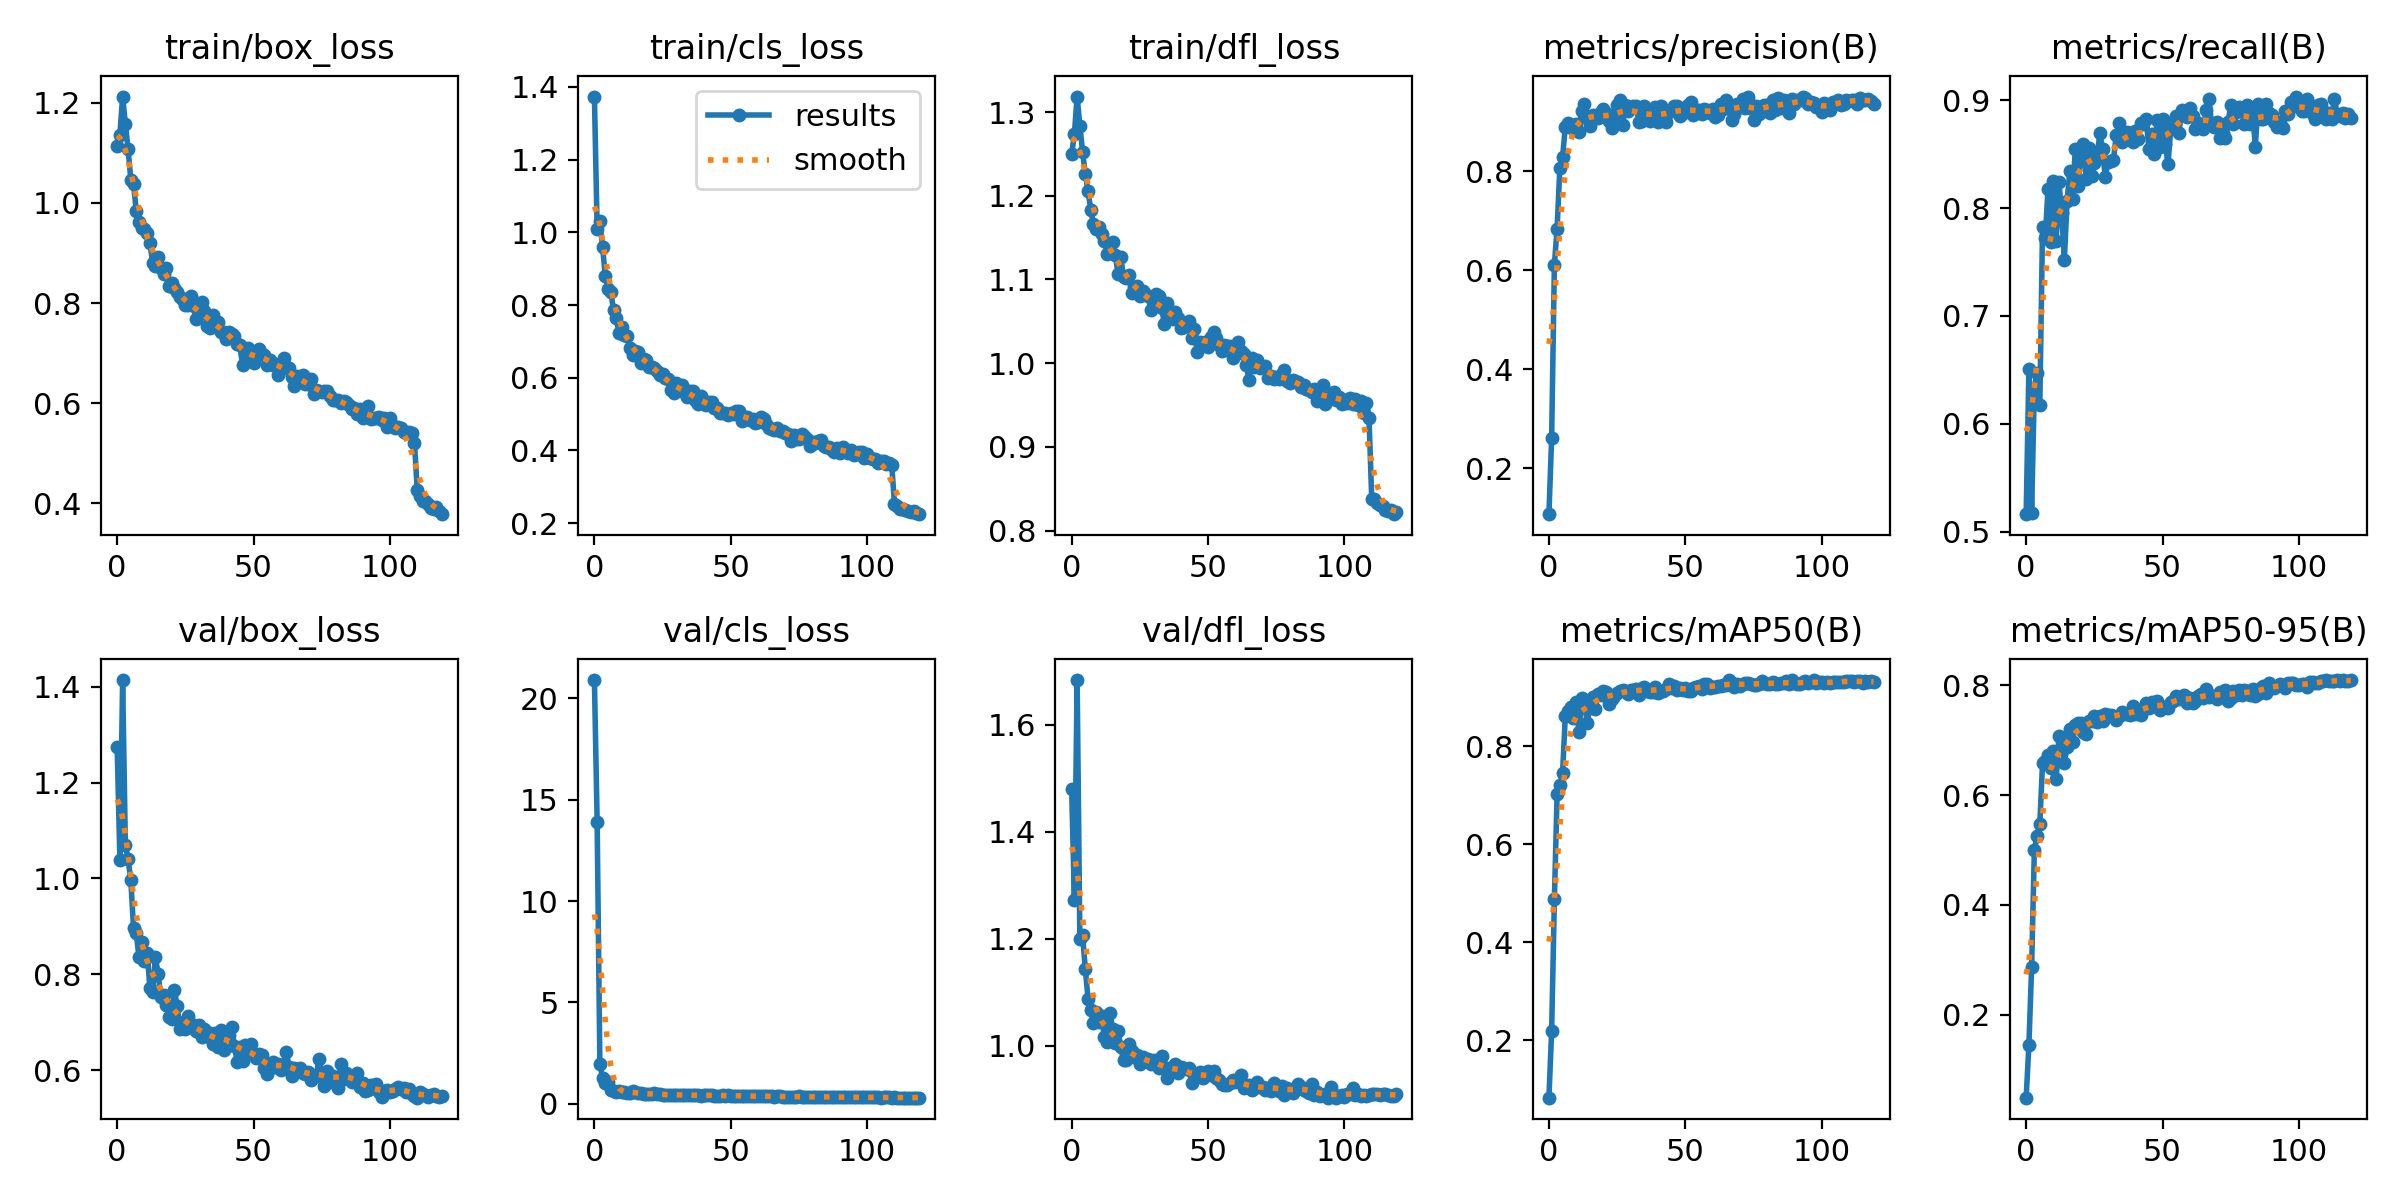

The table this chart was drawn from, first rows:
epoch, train/box_loss, train/cls_loss, train/dfl_loss, metrics/precision(B), metrics/recall(B), metrics/mAP50(B), metrics/mAP50-95(B), val/box_loss, val/cls_loss, val/dfl_loss, lr/pg0, lr/pg1, lr/pg2
0, 1.113, 1.373, 1.25, 0.1075, 0.5163, 0.08347, 0.04876, 1.274, 20.9, 1.479, 0.0006594, 0.0006594, 0.0006594
1, 1.137, 1.008, 1.274, 0.2621, 0.6512, 0.2201, 0.1446, 1.038, 13.89, 1.272, 0.001315, 0.001315, 0.001315
2, 1.213, 1.03, 1.319, 0.6116, 0.5177, 0.4874, 0.287, 1.414, 1.947, 1.684, 0.00196, 0.00196, 0.00196
3, 1.159, 0.9582, 1.284, 0.6844, 0.6335, 0.7024, 0.5005, 1.071, 1.289, 1.2, 0.00195, 0.00195, 0.00195
4, 1.107, 0.8794, 1.252, 0.8062, 0.6471, 0.7202, 0.5259, 1.04, 1.016, 1.206, 0.00195, 0.00195, 0.00195
5, 1.046, 0.8453, 1.226, 0.8287, 0.6172, 0.7448, 0.5476, 0.9967, 1.078, 1.143, 0.001934, 0.001934, 0.001934
6, 1.037, 0.8361, 1.206, 0.8895, 0.782, 0.8607, 0.6578, 0.8968, 0.6873, 1.087, 0.001917, 0.001917, 0.001917
7, 0.9844, 0.786, 1.183, 0.898, 0.7725, 0.8723, 0.6621, 0.8861, 0.6465, 1.066, 0.001901, 0.001901, 0.001901
8, 0.9627, 0.7643, 1.166, 0.89, 0.8174, 0.8802, 0.6721, 0.8355, 0.6019, 1.042, 0.001885, 0.001885, 0.001885
9, 0.9506, 0.7234, 1.16, 0.8861, 0.7684, 0.8573, 0.6495, 0.8685, 0.6544, 1.062, 0.001868, 0.001868, 0.001868
10, 0.9488, 0.7407, 1.163, 0.8964, 0.8254, 0.8892, 0.6809, 0.8276, 0.564, 1.044, 0.001852, 0.001852, 0.001852
11, 0.9392, 0.7176, 1.155, 0.8798, 0.7698, 0.8286, 0.6284, 0.8456, 0.5866, 1.055, 0.001835, 0.001835, 0.001835
12, 0.9198, 0.7147, 1.146, 0.9223, 0.8245, 0.8981, 0.707, 0.7717, 0.537, 1.015, 0.001819, 0.001819, 0.001819
13, 0.881, 0.6819, 1.131, 0.9365, 0.7956, 0.8928, 0.7042, 0.7642, 0.5422, 1.007, 0.001802, 0.001802, 0.001802
14, 0.8747, 0.6631, 1.134, 0.9083, 0.752, 0.8465, 0.6591, 0.8364, 0.6547, 1.062, 0.001785, 0.001785, 0.001785
15, 0.8923, 0.6736, 1.145, 0.8909, 0.8065, 0.8801, 0.688, 0.8015, 0.5665, 1.031, 0.001769, 0.001769, 0.001769
16, 0.8709, 0.6717, 1.129, 0.9134, 0.8339, 0.8999, 0.7201, 0.7536, 0.5212, 1.005, 0.001752, 0.001752, 0.001752
17, 0.8572, 0.6405, 1.107, 0.9096, 0.8088, 0.8759, 0.6963, 0.7561, 0.5295, 1.027, 0.001736, 0.001736, 0.001736
18, 0.8695, 0.6518, 1.127, 0.9075, 0.8542, 0.9065, 0.7273, 0.7373, 0.4984, 0.998, 0.00172, 0.00172, 0.00172
19, 0.8342, 0.6494, 1.103, 0.9194, 0.8202, 0.9035, 0.732, 0.7122, 0.4986, 0.973, 0.001703, 0.001703, 0.001703
20, 0.8408, 0.6301, 1.102, 0.9254, 0.8488, 0.9123, 0.7315, 0.7074, 0.4684, 0.9732, 0.001687, 0.001687, 0.001687
21, 0.8296, 0.6295, 1.106, 0.9175, 0.8597, 0.911, 0.7153, 0.7672, 0.4781, 1.002, 0.00167, 0.00167, 0.00167
22, 0.8226, 0.6272, 1.083, 0.9024, 0.827, 0.8869, 0.7104, 0.7335, 0.5177, 0.9907, 0.001654, 0.001654, 0.001654
23, 0.8117, 0.6178, 1.091, 0.8873, 0.8556, 0.8952, 0.7347, 0.6854, 0.4729, 0.9793, 0.001637, 0.001637, 0.001637
24, 0.8065, 0.6084, 1.092, 0.912, 0.8297, 0.9027, 0.7353, 0.7012, 0.4797, 0.9814, 0.00162, 0.00162, 0.00162
25, 0.7952, 0.6104, 1.08, 0.934, 0.842, 0.909, 0.744, 0.6858, 0.4528, 0.9662, 0.001604, 0.001604, 0.001604
26, 0.7963, 0.5994, 1.086, 0.9438, 0.8465, 0.9133, 0.7335, 0.7132, 0.4493, 0.9785, 0.001587, 0.001587, 0.001587
27, 0.8149, 0.5971, 1.083, 0.8931, 0.8692, 0.9138, 0.7445, 0.6909, 0.4603, 0.972, 0.001571, 0.001571, 0.001571
28, 0.7937, 0.5676, 1.08, 0.9337, 0.8542, 0.9119, 0.7352, 0.6943, 0.4469, 0.9755, 0.001554, 0.001554, 0.001554
29, 0.7672, 0.5575, 1.064, 0.9226, 0.8283, 0.9061, 0.7469, 0.6811, 0.4549, 0.9653, 0.001538, 0.001538, 0.001538
30, 0.7803, 0.5854, 1.069, 0.9294, 0.843, 0.9146, 0.7456, 0.6943, 0.4488, 0.9736, 0.001522, 0.001522, 0.001522
31, 0.8018, 0.5742, 1.083, 0.9322, 0.8431, 0.9143, 0.7466, 0.6702, 0.4506, 0.9648, 0.001505, 0.001505, 0.001505
32, 0.7834, 0.581, 1.08, 0.9329, 0.8447, 0.9162, 0.7444, 0.6868, 0.4405, 0.9582, 0.001489, 0.001489, 0.001489
33, 0.754, 0.5594, 1.066, 0.8997, 0.8673, 0.9052, 0.737, 0.6712, 0.4329, 0.9812, 0.001472, 0.001472, 0.001472
34, 0.7503, 0.5469, 1.047, 0.9021, 0.8784, 0.9183, 0.7444, 0.677, 0.4236, 0.9598, 0.001455, 0.001455, 0.001455
35, 0.7753, 0.5629, 1.072, 0.9326, 0.861, 0.9204, 0.7515, 0.6541, 0.4231, 0.9393, 0.001439, 0.001439, 0.001439
36, 0.7553, 0.5633, 1.062, 0.9143, 0.8651, 0.9121, 0.7481, 0.6774, 0.4352, 0.9587, 0.001422, 0.001422, 0.001422
37, 0.7631, 0.5392, 1.052, 0.9025, 0.8703, 0.9108, 0.7485, 0.648, 0.4402, 0.9545, 0.001406, 0.001406, 0.001406
38, 0.7427, 0.5273, 1.061, 0.9176, 0.8651, 0.9112, 0.7458, 0.6844, 0.4232, 0.9651, 0.001389, 0.001389, 0.001389
39, 0.7427, 0.5508, 1.054, 0.9301, 0.861, 0.921, 0.7626, 0.6423, 0.4119, 0.948, 0.001373, 0.001373, 0.001373
40, 0.7291, 0.5269, 1.042, 0.8988, 0.871, 0.9091, 0.7478, 0.6738, 0.4407, 0.9606, 0.001357, 0.001357, 0.001357
41, 0.7418, 0.5246, 1.044, 0.9324, 0.8638, 0.913, 0.7491, 0.674, 0.4235, 0.9574, 0.00134, 0.00134, 0.00134
42, 0.738, 0.5322, 1.046, 0.9067, 0.8788, 0.9128, 0.745, 0.6907, 0.4399, 0.9561, 0.001324, 0.001324, 0.001324
43, 0.7336, 0.533, 1.05, 0.9008, 0.8783, 0.9165, 0.757, 0.6508, 0.4286, 0.9574, 0.001307, 0.001307, 0.001307
44, 0.7191, 0.5155, 1.031, 0.9191, 0.8826, 0.9266, 0.7675, 0.6176, 0.3926, 0.9293, 0.00129, 0.00129, 0.00129
45, 0.7153, 0.517, 1.041, 0.9234, 0.8545, 0.9185, 0.7579, 0.6491, 0.4098, 0.9446, 0.001274, 0.001274, 0.001274
46, 0.6757, 0.502, 1.014, 0.9327, 0.8687, 0.9223, 0.77, 0.6198, 0.4043, 0.9403, 0.001257, 0.001257, 0.001257
47, 0.6986, 0.5036, 1.025, 0.9318, 0.8501, 0.9135, 0.7624, 0.6526, 0.422, 0.9502, 0.001241, 0.001241, 0.001241
48, 0.7095, 0.5039, 1.022, 0.9119, 0.8815, 0.9182, 0.7722, 0.6388, 0.3966, 0.9389, 0.001224, 0.001224, 0.001224
49, 0.6913, 0.4987, 1.026, 0.9173, 0.8569, 0.9152, 0.7547, 0.6547, 0.4159, 0.9446, 0.001208, 0.001208, 0.001208
50, 0.6797, 0.5042, 1.02, 0.9191, 0.8828, 0.9183, 0.7606, 0.6325, 0.3962, 0.9525, 0.001192, 0.001192, 0.001192
51, 0.693, 0.5013, 1.031, 0.9334, 0.859, 0.9126, 0.7597, 0.6256, 0.4082, 0.9446, 0.001175, 0.001175, 0.001175
52, 0.7084, 0.5084, 1.037, 0.9397, 0.8406, 0.9118, 0.7591, 0.6348, 0.4056, 0.953, 0.001159, 0.001159, 0.001159
53, 0.698, 0.5074, 1.03, 0.9134, 0.8733, 0.9182, 0.7701, 0.631, 0.3964, 0.9385, 0.001142, 0.001142, 0.001142
54, 0.6962, 0.481, 1.022, 0.9189, 0.8798, 0.9196, 0.7717, 0.6047, 0.3969, 0.9349, 0.001125, 0.001125, 0.001125
55, 0.6772, 0.4931, 1.014, 0.924, 0.8856, 0.9228, 0.7803, 0.5929, 0.3866, 0.9286, 0.001109, 0.001109, 0.001109
56, 0.6863, 0.4917, 1.022, 0.9165, 0.8692, 0.916, 0.7751, 0.6048, 0.3836, 0.9257, 0.001092, 0.001092, 0.001092
57, 0.6771, 0.4847, 1.021, 0.9266, 0.891, 0.9266, 0.7773, 0.6168, 0.3917, 0.9268, 0.001076, 0.001076, 0.001076
58, 0.6783, 0.4864, 1.021, 0.9249, 0.8892, 0.9263, 0.7815, 0.6064, 0.3774, 0.9309, 0.001059, 0.001059, 0.001059
59, 0.6568, 0.4767, 1.006, 0.9186, 0.8842, 0.9184, 0.7685, 0.6125, 0.3851, 0.935, 0.001043, 0.001043, 0.001043
... 60 more rows
